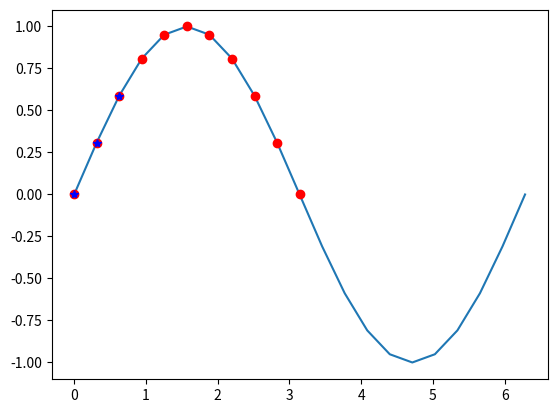

This chart was generated by the following Python code:
# Fancy slicing\indexing
import matplotlib.pyplot as plt
import numpy as np
from numpy import linspace, pi, sin, cos

a = np.linspace(0, 2*pi, 21)  # linspace=Return evenly spaced numbers over a specified interval.
print(a)

b = sin(a)
plt.plot(a,b)


# find all the dots above x=0
mask = b >=0     # a boolean
print(mask)

plt.plot(a[mask], b[mask], 'ro')   # only the places where the mask=True


# we can seek also a complex operation: 
mask2 = (b >= 0) & (a<=pi/4)
plt.plot(a[mask2], b[mask2], 'b*')

plt.show()

#============================================
#a = np.array([0,1,2,3,4,5][10,11,12,13,14,15][20,21,22,23,24,25][30,31,32,33,34,35])
a = np.arange(0,25)
a.shape = 5,5
#  בחיפוש אלכסוני של נתונים
print(a)
print(a.diagonal())    #[ 0  6 12 18 24]   Only reads the values. not writing
print(a.diagonal(1))   #[ 1  7 13 19]